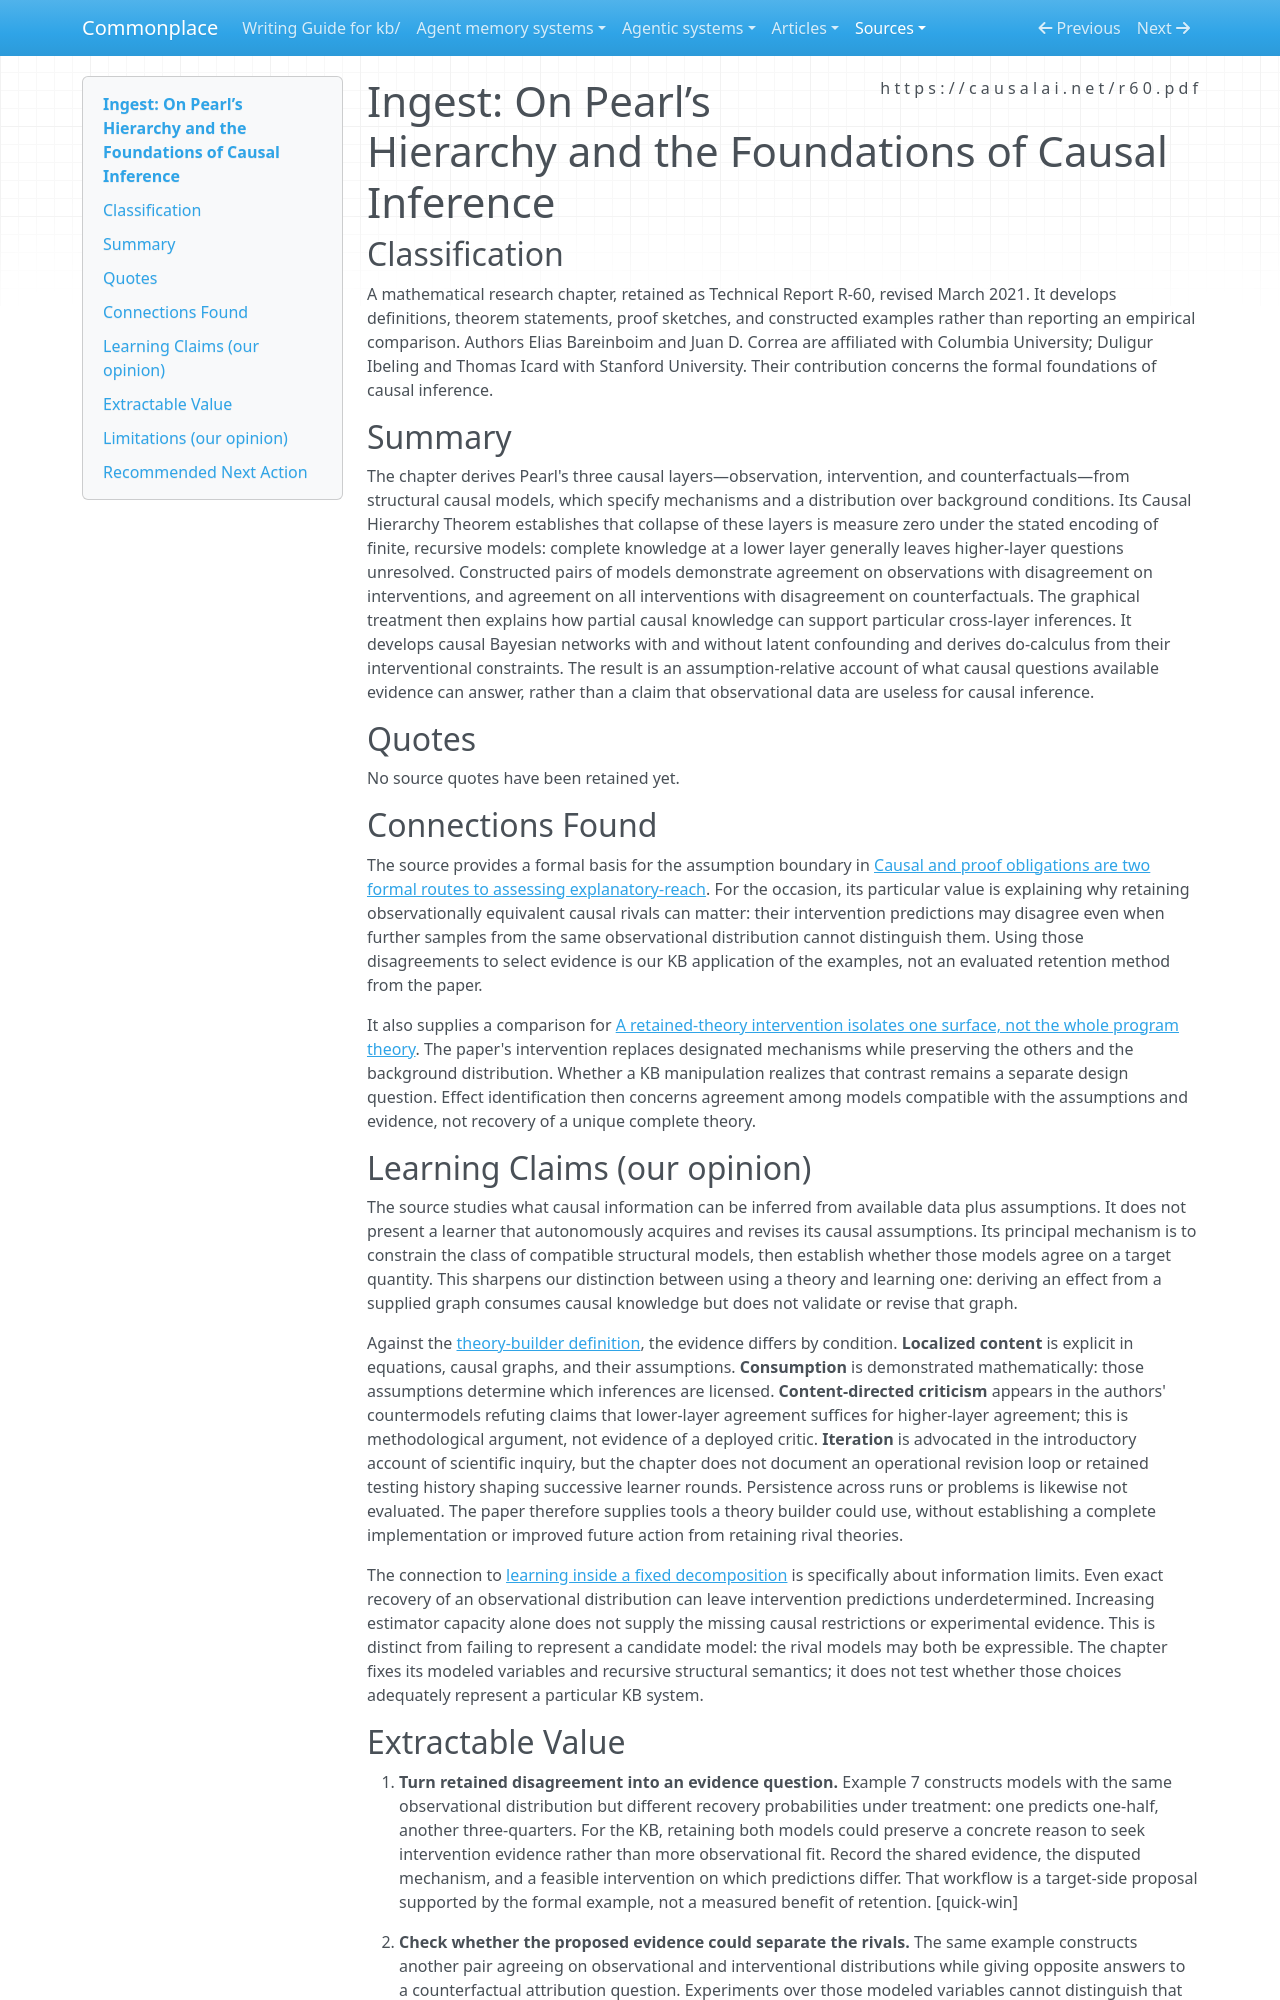

repository: zby/commonplace · page: sources/on-pearls-hierarchy-foundations-causal-inference.ingest/index.html · generator: mkdocs

---
description: "Pearl's causal hierarchy explains why observationally equivalent models can disagree about interventions, bounding how retained causal rivals can guide evidence search."
source: https://causalai.net/r60.pdf
captured: "2026-09-26"
capture: pdftotext
capture_scope: full-source
genre: scientific-paper
snapshot_sha256: d4e114a31a636b08527907d4612ab6b29e0fc5d3a7adf321fe192d8a295db142
ingested: "2026-09-26"
occasion: "Explain how retaining competing causal theories can guide the search for evidence that distinguishes them when current observations do not."
type: types/ingest-report.md
domains: [causal-inference, causal-models, experiment-design]
learning_claims: true
---

# Ingest: On Pearl’s Hierarchy and the Foundations of Causal Inference

## Classification

A mathematical research chapter, retained as Technical Report R-60, revised March 2021. It develops definitions, theorem statements, proof sketches, and constructed examples rather than reporting an empirical comparison. Authors Elias Bareinboim and Juan D. Correa are affiliated with Columbia University; Duligur Ibeling and Thomas Icard with Stanford University. Their contribution concerns the formal foundations of causal inference.

## Summary

The chapter derives Pearl's three causal layers—observation, intervention, and counterfactuals—from structural causal models, which specify mechanisms and a distribution over background conditions. Its Causal Hierarchy Theorem establishes that collapse of these layers is measure zero under the stated encoding of finite, recursive models: complete knowledge at a lower layer generally leaves higher-layer questions unresolved. Constructed pairs of models demonstrate agreement on observations with disagreement on interventions, and agreement on all interventions with disagreement on counterfactuals. The graphical treatment then explains how partial causal knowledge can support particular cross-layer inferences. It develops causal Bayesian networks with and without latent confounding and derives do-calculus from their interventional constraints. The result is an assumption-relative account of what causal questions available evidence can answer, rather than a claim that observational data are useless for causal inference.

## Quotes

No source quotes have been retained yet.

## Connections Found

The source provides a formal basis for the assumption boundary in [Causal and proof obligations are two formal routes to assessing explanatory-reach](../theory/formal-systems-assess-explanatory-reach-through-causal-and-proof.md). For the occasion, its particular value is explaining why retaining observationally equivalent causal rivals can matter: their intervention predictions may disagree even when further samples from the same observational distribution cannot distinguish them. Using those disagreements to select evidence is our KB application of the examples, not an evaluated retention method from the paper.

It also supplies a comparison for [A retained-theory intervention isolates one surface, not the whole program theory](../theory/retained-theory-intervention-isolates-one-explicit-surface.md). The paper's intervention replaces designated mechanisms while preserving the others and the background distribution. Whether a KB manipulation realizes that contrast remains a separate design question. Effect identification then concerns agreement among models compatible with the assumptions and evidence, not recovery of a unique complete theory.

## Learning Claims (our opinion)

The source studies what causal information can be inferred from available data plus assumptions. It does not present a learner that autonomously acquires and revises its causal assumptions. Its principal mechanism is to constrain the class of compatible structural models, then establish whether those models agree on a target quantity. This sharpens our distinction between using a theory and learning one: deriving an effect from a supplied graph consumes causal knowledge but does not validate or revise that graph.

Against the [theory-builder definition](../theory/definitions/theory-builder.md), the evidence differs by condition. **Localized content** is explicit in equations, causal graphs, and their assumptions. **Consumption** is demonstrated mathematically: those assumptions determine which inferences are licensed. **Content-directed criticism** appears in the authors' countermodels refuting claims that lower-layer agreement suffices for higher-layer agreement; this is methodological argument, not evidence of a deployed critic. **Iteration** is advocated in the introductory account of scientific inquiry, but the chapter does not document an operational revision loop or retained testing history shaping successive learner rounds. Persistence across runs or problems is likewise not evaluated. The paper therefore supplies tools a theory builder could use, without establishing a complete implementation or improved future action from retaining rival theories.

The connection to [learning inside a fixed decomposition](../theory/learning-inside-a-fixed-decomposition-inherits-its-mistakes.md) is specifically about information limits. Even exact recovery of an observational distribution can leave intervention predictions underdetermined. Increasing estimator capacity alone does not supply the missing causal restrictions or experimental evidence. This is distinct from failing to represent a candidate model: the rival models may both be expressible. The chapter fixes its modeled variables and recursive structural semantics; it does not test whether those choices adequately represent a particular KB system.
